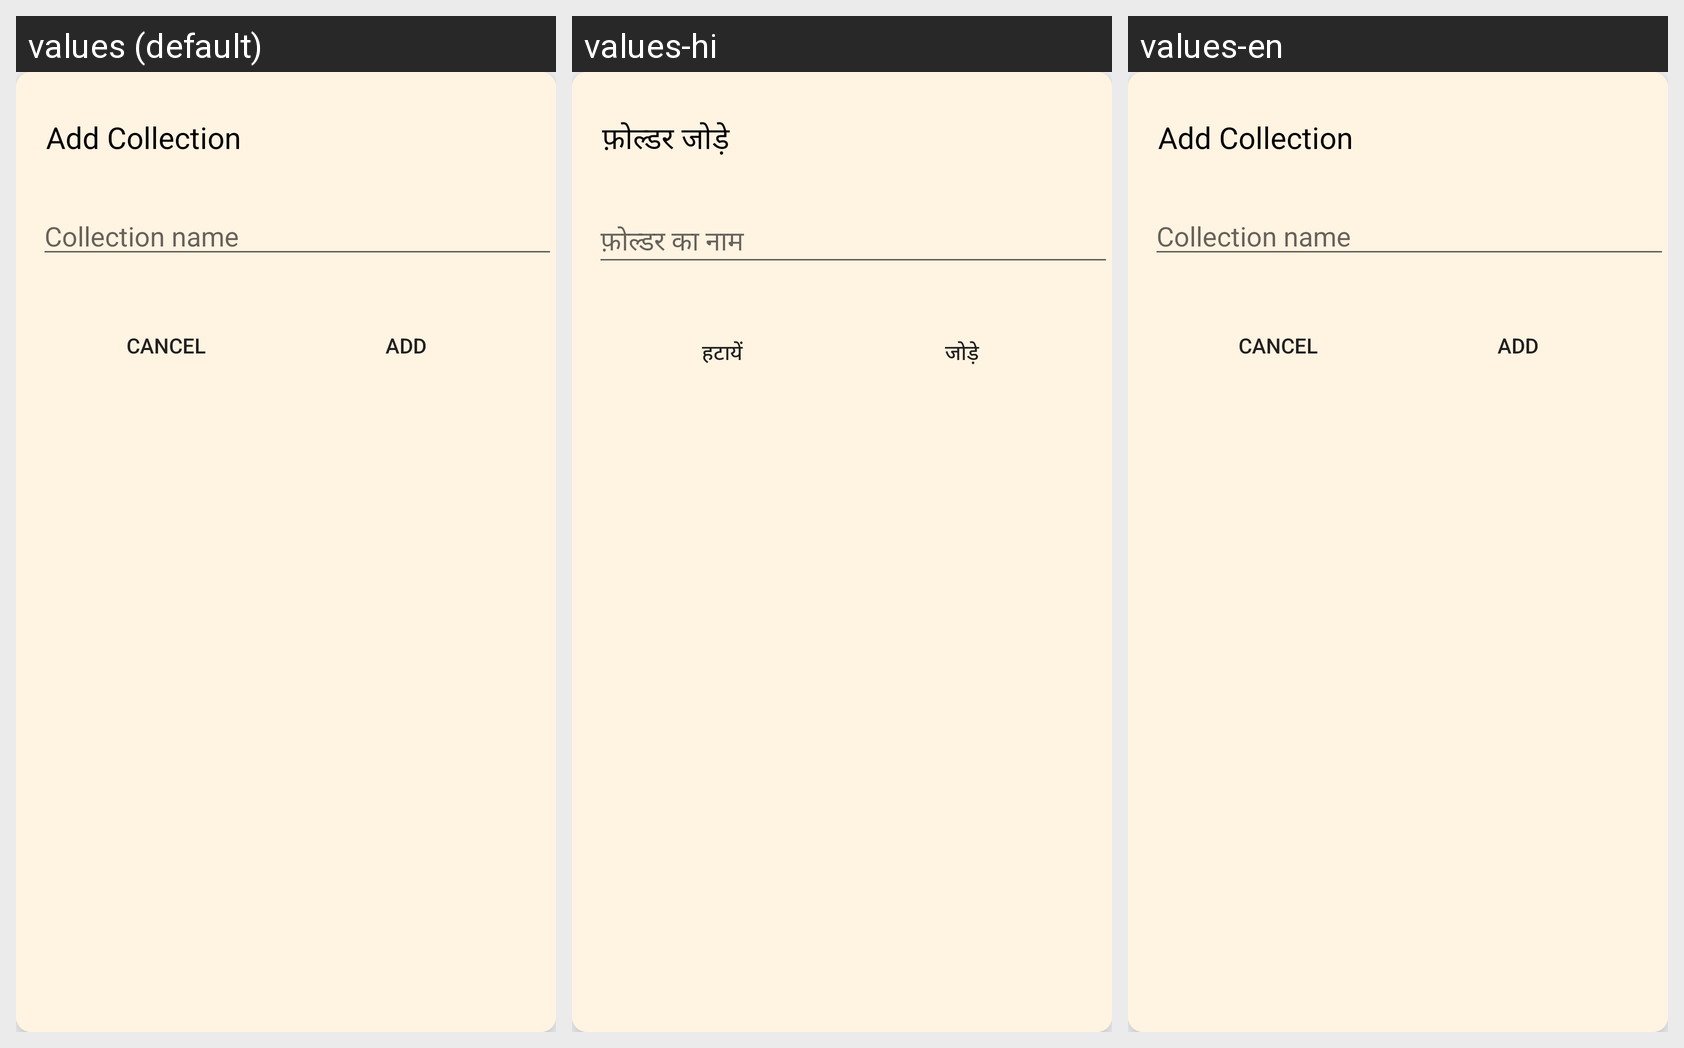

This grid shows one Android layout under several languages. Give, for every string resource on the screen, its name, the default text and each shown locale's text.
Android screen res/layout/add_collection.xml rendered under 3 locales, left to right: values (default), values-hi, values-en. Device: Nexus 5 (rendered at 1080×1920; each locale shown at half size, 540×960, under a caption strip naming it); theme Theme.AppCompat.Light.NoActionBar.
Strings drawn on this screen, with the default value and each locale's value (text and hints the layout hard-codes, and strings that could not be matched under every locale, appear in the picture but are not listed):

add_collection
  values: Add Collection
  values-hi: फ़ोल्डर जोड़े
  values-en: Add Collection

collection_name
  values: Collection name
  values-hi: फ़ोल्डर का नाम
  values-en: Collection name

cancel
  values: CANCEL
  values-hi: हटायें
  values-en: CANCEL

add
  values: ADD
  values-hi: जोड़े
  values-en: ADD
